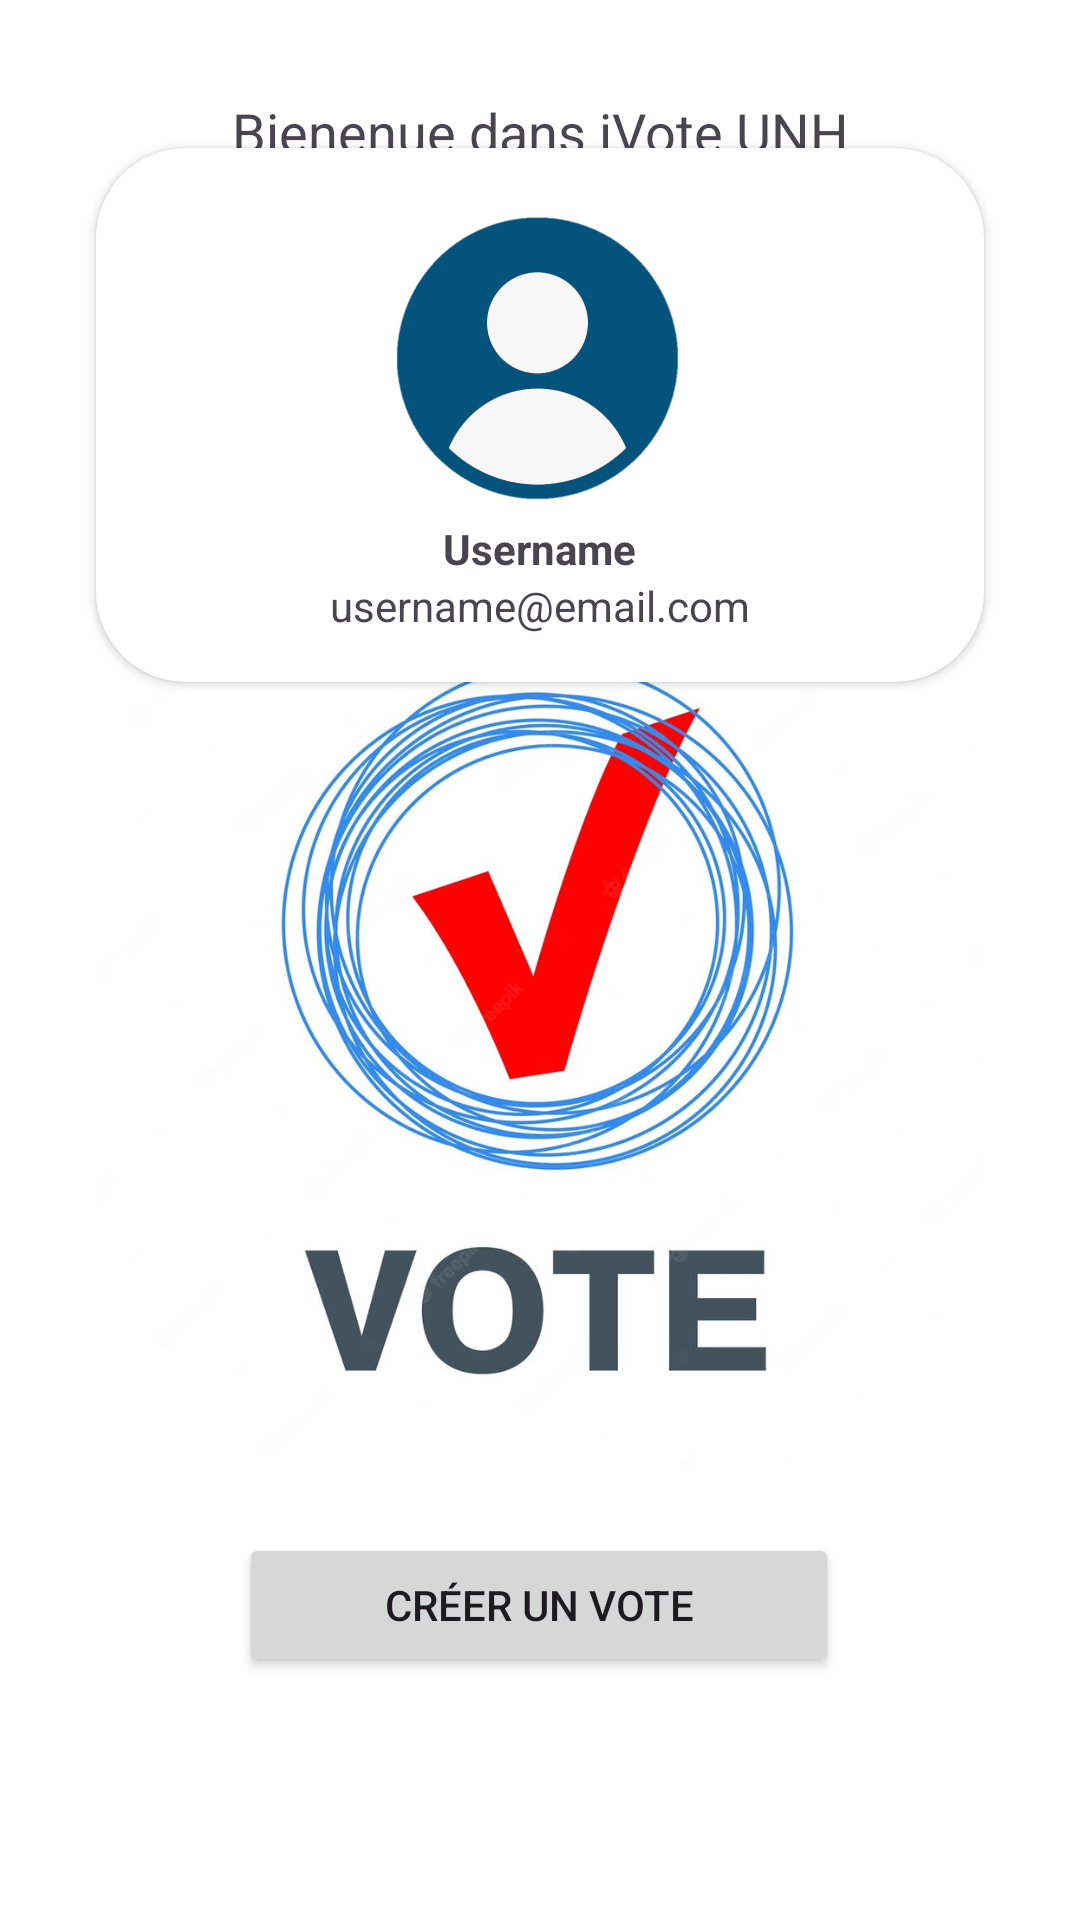

Write the Android layout XML for this screen, with the resource values it uses.
<!-- AndroidManifest.xml: application theme Theme.IVote -->
<!-- res/layout/fragment_home.xml -->
<?xml version="1.0" encoding="utf-8"?>
<androidx.constraintlayout.widget.ConstraintLayout xmlns:android="http://schemas.android.com/apk/res/android"
    xmlns:app="http://schemas.android.com/apk/res-auto"
    xmlns:tools="http://schemas.android.com/tools"
    android:layout_width="match_parent"
    android:layout_height="match_parent"
    android:background="@color/white"
    android:orientation="vertical"
    tools:context=".ui.home.HomeFragment">

    <TextView
        android:id="@+id/textView4"
        android:layout_width="match_parent"
        android:layout_height="wrap_content"
        android:layout_marginVertical="16dp"
        android:gravity="center"
        android:text="@string/welcome_message"
        android:textSize="18sp"
        app:layout_constraintBottom_toTopOf="@+id/imageView"
        app:layout_constraintEnd_toEndOf="parent"
        app:layout_constraintHorizontal_bias="1.0"
        app:layout_constraintStart_toStartOf="parent"
        app:layout_constraintTop_toTopOf="parent"
        app:layout_constraintVertical_bias="0.115" />

    <androidx.cardview.widget.CardView
        android:layout_width="match_parent"
        android:layout_height="wrap_content"
        android:layout_marginVertical="8dp"
        android:layout_marginHorizontal="32dp"
        android:paddingVertical="8dp"
        app:cardCornerRadius="30dp"
        app:layout_constraintBottom_toTopOf="@+id/imageView"
        app:layout_constraintEnd_toEndOf="parent"
        app:layout_constraintStart_toStartOf="parent"
        app:layout_constraintTop_toBottomOf="@+id/textView4"
        app:layout_constraintVertical_bias="0.262">


        <LinearLayout
            android:layout_width="match_parent"
            android:layout_height="match_parent"
            android:gravity="center"
            android:orientation="vertical">

            <ImageView
                android:id="@+id/imageView2"
                android:layout_width="match_parent"
                android:layout_height="wrap_content"
                android:layout_marginTop="16dp"
                android:src="@mipmap/profile_avatar_foreground" />

            <TextView
                android:id="@+id/homeUserName"
                android:layout_width="wrap_content"
                android:layout_height="wrap_content"
                android:text="Username"
                android:textStyle="bold" />

            <TextView
                android:id="@+id/homeUserEmail"
                android:layout_width="wrap_content"
                android:layout_height="wrap_content"
                android:layout_marginBottom="16dp"
                android:text="username@email.com" />
        </LinearLayout>
    </androidx.cardview.widget.CardView>

    <ImageView
        android:id="@+id/imageView"
        android:layout_width="match_parent"
        android:layout_height="296dp"
        android:contentDescription="@string/vote_logo"
        android:src="@drawable/appstore"
        app:layout_constraintBottom_toBottomOf="parent"
        app:layout_constraintEnd_toEndOf="parent"
        app:layout_constraintHorizontal_bias="0.0"
        app:layout_constraintStart_toStartOf="parent"
        app:layout_constraintTop_toTopOf="parent"
        app:layout_constraintVertical_bias="0.563" />

    <Button
        android:id="@+id/createVoteButton"
        android:layout_width="200dp"
        android:layout_height="wrap_content"
        android:layout_marginVertical="16dp"
        android:text="Créer un vote"
        app:layout_constraintBottom_toBottomOf="parent"
        app:layout_constraintEnd_toEndOf="parent"
        app:layout_constraintHorizontal_bias="0.497"
        app:layout_constraintStart_toStartOf="parent"
        app:layout_constraintTop_toBottomOf="@+id/imageView"
        app:layout_constraintVertical_bias="0.077" />


</androidx.constraintlayout.widget.ConstraintLayout>
<!-- resources referenced by this layout -->
<resources>
  <color name="white">#FFFFFFFF</color>
  <!-- drawable appstore: png bitmap (drawable, 594196 bytes) -->
  <!-- mipmap profile_avatar_foreground: png bitmap (mipmap-hdpi, 5236 bytes) -->
  <string name="vote_logo">vote_logo</string>
  <string name="welcome_message">Bienenue dans iVote UNH</string>
  <style name="Theme.IVote" parent="Theme.MaterialComponents.DayNight.DarkActionBar">
          
          <item name="colorPrimary">@color/primary</item>
          <item name="colorPrimaryVariant">@color/primary_light</item>
          <item name="colorOnPrimary">@color/white</item>
          
          <item name="colorSecondary">@color/teal_200</item>
          <item name="colorSecondaryVariant">@color/teal_700</item>
          <item name="colorOnSecondary">@color/black</item>
          
          <item name="android:statusBarColor">?attr/colorPrimaryVariant</item>
          
      </style>
  <color name="primary">#2196F3</color>
  <color name="primary_light">#00BCD4</color>
  <color name="teal_200">#FF03DAC5</color>
  <color name="teal_700">#FF018786</color>
  <color name="black">#FF000000</color>
</resources>
